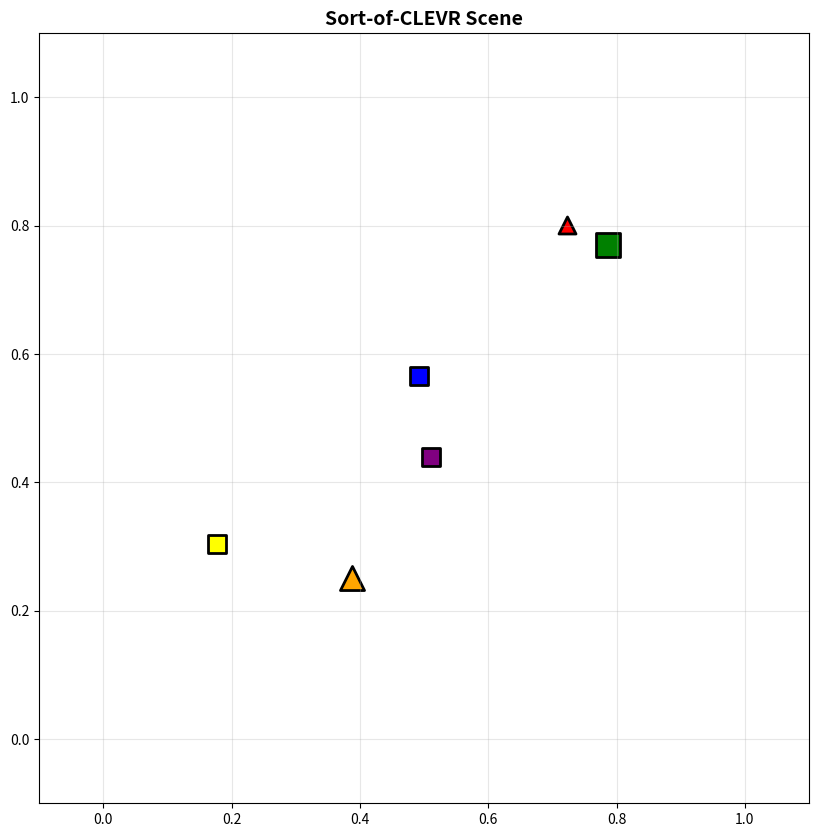
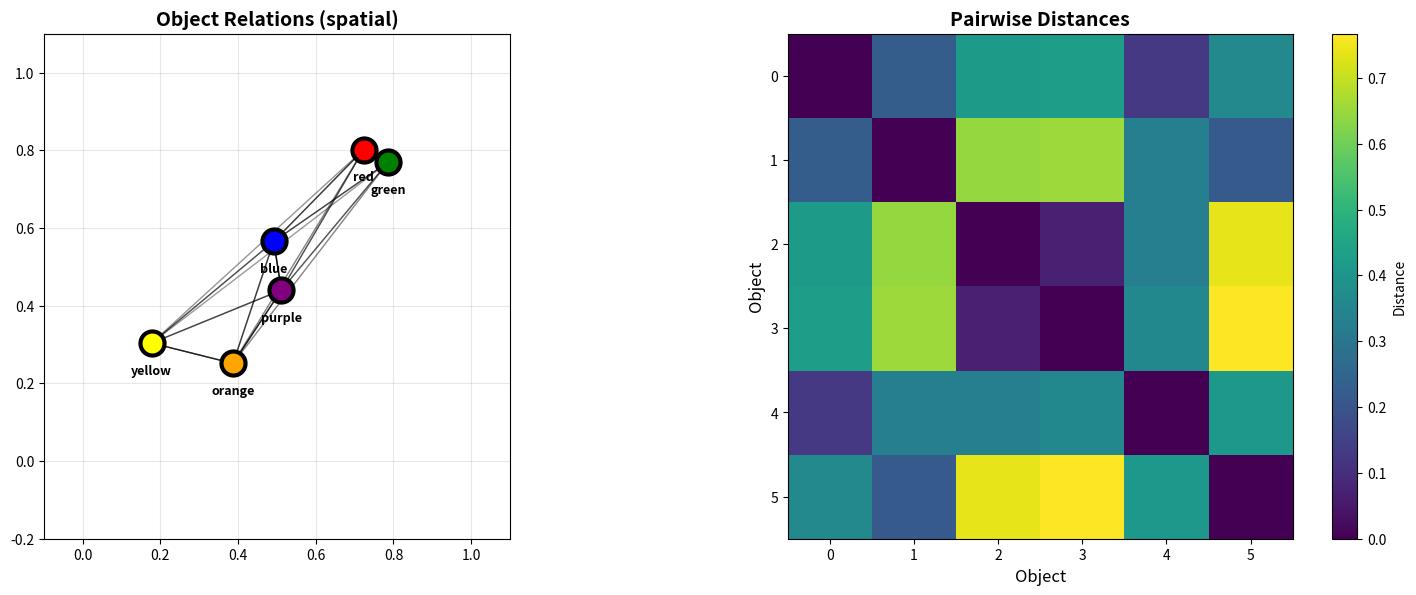

The matplotlib source for these figures, in order:
import numpy as np
import matplotlib.pyplot as plt
from itertools import combinations

np.random.seed(42)

def relu(x):
    """
    Compute relu.
    
    Args:
        x: Input data.
    Returns:
        Computed result.
    """
    return np.maximum(0, x)

class MLP:
    """Simple multi-layer perceptron"""
    def __init__(self, input_dim, hidden_dims, output_dim):
        """
        Initialize the instance.
        
        Args:
            input_dim: Dimension size.
            hidden_dims: Dimension size.
            output_dim: Dimension size.
        Returns:
            Computed result.
        """
        self.layers = []
        
        # Create layers
        dims = [input_dim] + hidden_dims + [output_dim]
        for i in range(len(dims) - 1):
            W = np.random.randn(dims[i+1], dims[i]) * 0.01
            b = np.zeros((dims[i+1], 1))
            self.layers.append((W, b))
    
    def forward(self, x):
        """
        Run the forward pass value.
        
        Args:
            x: Input data.
        Returns:
            Computed result.
        """
        if len(x.shape) == 1:
            x = x.reshape(-1, 1)
        
        for i, (W, b) in enumerate(self.layers):
            x = np.dot(W, x) + b
            # ReLU for all but last layer
            if i < len(self.layers) - 1:
                x = relu(x)
        
        return x.flatten()

# Test MLP
mlp = MLP(input_dim=10, hidden_dims=[20, 20], output_dim=5)
test_input = np.random.randn(10)
output = mlp.forward(test_input)
print(f"MLP output shape: {output.shape}")

class RelationNetwork:
    """
    Relation Network for reasoning about object relationships
    
    RN(O) = f_φ( Σ_{i,j} g_θ(o_i, o_j, q) )
    """
    def __init__(self, object_dim, query_dim, g_hidden_dims, f_hidden_dims, output_dim):
        """
        Initialize the instance.
        
        Args:
            object_dim: Dimension size.
            query_dim: Dimension size.
            g_hidden_dims: Dimension size.
            f_hidden_dims: Dimension size.
            output_dim: Dimension size.
        Returns:
            Computed result.
        """
        # g_θ: processes pairs of objects + query
        g_input_dim = object_dim * 2 + query_dim
        g_output_dim = g_hidden_dims[-1] if g_hidden_dims else 256
        self.g_theta = MLP(g_input_dim, g_hidden_dims[:-1], g_output_dim)
        
        # f_φ: processes aggregated relations
        f_input_dim = g_output_dim
        self.f_phi = MLP(f_input_dim, f_hidden_dims, output_dim)
    
    def forward(self, objects, query):
        """
        Run the forward pass value.
        
        Args:
            objects: Input parameter.
            query: Input parameter.
        Returns:
            Computed result.
        """
        n_objects = len(objects)
        
        # Compute relations for all pairs
        relations = []
        
        for i in range(n_objects):
            for j in range(n_objects):
                # Concatenate object pair + query
                pair_input = np.concatenate([objects[i], objects[j], query])
                
                # Apply g_θ to compute relation
                relation = self.g_theta.forward(pair_input)
                relations.append(relation)
        
        # Aggregate relations (sum)
        aggregated = np.sum(relations, axis=0)
        
        # Apply f_φ to get final output
        output = self.f_phi.forward(aggregated)
        
        return output

# Create relation network
rn = RelationNetwork(
    object_dim=8,
    query_dim=4,
    g_hidden_dims=[32, 32, 32],
    f_hidden_dims=[64, 32],
    output_dim=10  # e.g., 10 answer classes
)

# Test with sample objects
test_objects = [np.random.randn(8) for _ in range(5)]
test_query = np.random.randn(4)

output = rn.forward(test_objects, test_query)
print(f"\nRelation Network output: {output[:5]}...")
print(f"Output shape: {output.shape}")

class SortOfCLEVR:
    """Generate Sort-of-CLEVR dataset"""
    def __init__(self):
        """
        Initialize the instance.
        
        Args:
            None.
        Returns:
            Computed result.
        """
        self.colors = ['red', 'blue', 'green', 'orange', 'yellow', 'purple']
        self.shapes = ['circle', 'square', 'triangle']
        self.sizes = ['small', 'large']
    
    def generate_scene(self, n_objects=6):
        """
        Generate scene.
        
        Args:
            n_objects: Input parameter.
        Returns:
            Computed result.
        """
        objects = []
        used_colors = set()
        
        for i in range(n_objects):
            # Random position
            x = np.random.uniform(0, 1)
            y = np.random.uniform(0, 1)
            
            # Unique color
            available_colors = [c for c in range(len(self.colors)) if c not in used_colors]
            if not available_colors:
                break
            color_idx = np.random.choice(available_colors)
            used_colors.add(color_idx)
            
            # Random shape and size
            shape_idx = np.random.randint(len(self.shapes))
            size_idx = np.random.randint(len(self.sizes))
            
            objects.append({
                'x': x,
                'y': y,
                'color': color_idx,
                'shape': shape_idx,
                'size': size_idx
            })
        
        return objects
    
    def generate_question(self, scene, question_type='relational'):
        """
        Generate question.
        
        Args:
            scene: Input parameter.
            question_type: Input parameter.
        Returns:
            Computed result.
        """
        if question_type == 'relational':
            # Pick a reference object
            ref_obj = np.random.choice(scene)
            
            # Find closest object
            min_dist = float('inf')
            closest_obj = None
            for obj in scene:
                if obj is ref_obj:
                    continue
                dist = np.sqrt((obj['x'] - ref_obj['x'])**2 + (obj['y'] - ref_obj['y'])**2)
                if dist < min_dist:
                    min_dist = dist
                    closest_obj = obj
            
            question = f"Shape of object closest to {self.colors[ref_obj['color']]}?"
            answer = closest_obj['shape']
            
        else:  # non-relational
            # Pick a random object
            obj = np.random.choice(scene)
            question = f"What is the shape of the {self.colors[obj['color']]} object?"
            answer = obj['shape']
        
        return question, answer, question_type

# Generate sample scene
dataset = SortOfCLEVR()
scene = dataset.generate_scene(n_objects=6)

print("Generated scene:")
for i, obj in enumerate(scene):
    print(f"  Object {i}: {dataset.colors[obj['color']]:8s} "
          f"{dataset.shapes[obj['shape']]:8s} {dataset.sizes[obj['size']]:6s} "
          f"at ({obj['x']:.2f}, {obj['y']:.2f})")

# Generate questions
print("\nSample questions:")
for qtype in ['non-relational', 'relational', 'relational']:
    q, a, t = dataset.generate_question(scene, qtype)
    print(f"  [{t:15s}] {q}")
    print(f"  Answer: {dataset.shapes[a]}")

def visualize_scene(scene, dataset):
    """
    Visualize scene.
    
    Args:
        scene: Input parameter.
        dataset: Input parameter.
    Returns:
        None.
    """
    fig, ax = plt.subplots(figsize=(10, 10))
    
    # Color mapping
    color_map = {
        'red': 'red',
        'blue': 'blue',
        'green': 'green',
        'orange': 'orange',
        'yellow': 'yellow',
        'purple': 'purple'
    }
    
    for obj in scene:
        x, y = obj['x'], obj['y']
        color = color_map[dataset.colors[obj['color']]]
        shape = dataset.shapes[obj['shape']]
        size = 300 if obj['size'] == 1 else 150
        
        if shape == 'circle':
            ax.scatter([x], [y], s=size, c=color, marker='o', edgecolors='black', linewidths=2)
        elif shape == 'square':
            ax.scatter([x], [y], s=size, c=color, marker='s', edgecolors='black', linewidths=2)
        else:  # triangle
            ax.scatter([x], [y], s=size, c=color, marker='^', edgecolors='black', linewidths=2)
    
    ax.set_xlim(-0.1, 1.1)
    ax.set_ylim(-0.1, 1.1)
    ax.set_aspect('equal')
    ax.set_title('Sort-of-CLEVR Scene', fontsize=14, fontweight='bold')
    ax.grid(True, alpha=0.3)
    plt.show()

visualize_scene(scene, dataset)

def encode_object(obj, dataset):
    """
    Encode object.
    
    Args:
        obj: Input parameter.
        dataset: Input parameter.
    Returns:
        encoding: Input parameter.
    """
    # Position
    pos = np.array([obj['x'], obj['y']])
    
    # One-hot encodings
    color_oh = np.zeros(len(dataset.colors))
    color_oh[obj['color']] = 1
    
    shape_oh = np.zeros(len(dataset.shapes))
    shape_oh[obj['shape']] = 1
    
    size_oh = np.zeros(len(dataset.sizes))
    size_oh[obj['size']] = 1
    
    # Concatenate
    encoding = np.concatenate([pos, color_oh, shape_oh, size_oh])
    return encoding

def encode_question(question_text, ref_color, dataset):
    """
    Encode question.
    
    Args:
        question_text: Input parameter.
        ref_color: Input parameter.
        dataset: Input parameter.
    Returns:
        Computed result.
    """
    # One-hot for reference color
    color_oh = np.zeros(len(dataset.colors))
    if ref_color is not None:
        color_oh[ref_color] = 1
    
    # Question type (simplified: 1 for relational, 0 for non-relational)
    is_relational = 1.0 if 'closest' in question_text else 0.0
    
    return np.concatenate([color_oh, [is_relational]])

# Test encoding
obj_encoding = encode_object(scene[0], dataset)
print(f"Object encoding shape: {obj_encoding.shape}")
print(f"Object encoding: {obj_encoding}")

q_encoding = encode_question("Shape of object closest to red?", 0, dataset)
print(f"\nQuestion encoding shape: {q_encoding.shape}")

# Create relation network with correct dimensions
object_dim = 2 + len(dataset.colors) + len(dataset.shapes) + len(dataset.sizes)
query_dim = len(dataset.colors) + 1

rn_visual = RelationNetwork(
    object_dim=object_dim,
    query_dim=query_dim,
    g_hidden_dims=[64, 64, 32],
    f_hidden_dims=[64, 32],
    output_dim=len(dataset.shapes)  # Predict shape
)

# Encode scene
encoded_objects = [encode_object(obj, dataset) for obj in scene]

# Generate question
question, answer, qtype = dataset.generate_question(scene, 'relational')

# Extract reference color from question (simplified)
ref_color = None
for i, color in enumerate(dataset.colors):
    if color in question.lower():
        ref_color = i
        break

encoded_question = encode_question(question, ref_color, dataset)

# Run relation network
prediction = rn_visual.forward(encoded_objects, encoded_question)
predicted_shape = np.argmax(prediction)

print(f"Question: {question}")
print(f"True answer: {dataset.shapes[answer]}")
print(f"Predicted answer: {dataset.shapes[predicted_shape]}")
print(f"\n(Model is untrained, so random prediction)")

# Compute pairwise distances (example of relations)
n_objects = len(scene)
distance_matrix = np.zeros((n_objects, n_objects))

for i in range(n_objects):
    for j in range(n_objects):
        dist = np.sqrt((scene[i]['x'] - scene[j]['x'])**2 + 
                      (scene[i]['y'] - scene[j]['y'])**2)
        distance_matrix[i, j] = dist

# Visualize
fig, (ax1, ax2) = plt.subplots(1, 2, figsize=(16, 6))

# Scene with connections
color_map = {'red': 'red', 'blue': 'blue', 'green': 'green', 
            'orange': 'orange', 'yellow': 'yellow', 'purple': 'purple'}

for i, obj_i in enumerate(scene):
    for j, obj_j in enumerate(scene):
        if i != j:
            # Draw connection (thicker = closer)
            dist = distance_matrix[i, j]
            alpha = np.exp(-dist * 2)  # Closer objects = higher alpha
            ax1.plot([obj_i['x'], obj_j['x']], [obj_i['y'], obj_j['y']], 
                    'k-', alpha=alpha, linewidth=1)

for obj in scene:
    color = color_map[dataset.colors[obj['color']]]
    ax1.scatter([obj['x']], [obj['y']], s=300, c=color, 
               edgecolors='black', linewidths=3, zorder=5)
    ax1.text(obj['x'], obj['y']-0.08, dataset.colors[obj['color']], 
            ha='center', fontsize=9, fontweight='bold')

ax1.set_xlim(-0.1, 1.1)
ax1.set_ylim(-0.2, 1.1)
ax1.set_aspect('equal')
ax1.set_title('Object Relations (spatial)', fontsize=14, fontweight='bold')
ax1.grid(True, alpha=0.3)

# Distance matrix
im = ax2.imshow(distance_matrix, cmap='viridis')
ax2.set_xlabel('Object', fontsize=12)
ax2.set_ylabel('Object', fontsize=12)
ax2.set_title('Pairwise Distances', fontsize=14, fontweight='bold')
plt.colorbar(im, ax=ax2, label='Distance')

plt.tight_layout()
plt.show()

print(f"\nRelation Network considers ALL {n_objects * (n_objects - 1)} pairs!")

# Test that RN is invariant to object order
test_objects = [np.random.randn(object_dim) for _ in range(4)]
test_query = np.random.randn(query_dim)

# Original order
output1 = rn_visual.forward(test_objects, test_query)

# Shuffled order
shuffled_objects = test_objects.copy()
np.random.shuffle(shuffled_objects)
output2 = rn_visual.forward(shuffled_objects, test_query)

# Check if outputs are the same
diff = np.linalg.norm(output1 - output2)

print("Permutation Invariance Test:")
print(f"Original output: {output1[:4]}...")
print(f"Shuffled output: {output2[:4]}...")
print(f"Difference: {diff:.10f}")
print(f"\n{'✓ PASSED' if diff < 1e-10 else '✗ FAILED'}: RN is permutation invariant!")

class BaselineNetwork:
    """
    Baseline: just concatenate all objects + query, no explicit relations
    """
    def __init__(self, object_dim, query_dim, max_objects, output_dim):
        """
        Initialize the instance.
        
        Args:
            object_dim: Dimension size.
            query_dim: Dimension size.
            max_objects: Input parameter.
            output_dim: Dimension size.
        Returns:
            Computed result.
        """
        # Concatenate all objects + query
        input_dim = object_dim * max_objects + query_dim
        self.mlp = MLP(input_dim, [128, 64], output_dim)
        self.max_objects = max_objects
        self.object_dim = object_dim
    
    def forward(self, objects, query):
        """
        Run the forward pass value.
        
        Args:
            objects: Input parameter.
            query: Input parameter.
        Returns:
            Computed result.
        """
        # Pad or truncate to max_objects
        padded = []
        for i in range(self.max_objects):
            if i < len(objects):
                padded.append(objects[i])
            else:
                padded.append(np.zeros(self.object_dim))
        
        # Concatenate everything
        concat = np.concatenate(padded + [query])
        return self.mlp.forward(concat)

# Create baseline
baseline = BaselineNetwork(object_dim, query_dim, max_objects=10, output_dim=len(dataset.shapes))

# Test
baseline_output = baseline.forward(encoded_objects, encoded_question)

print("Baseline Network (no explicit relations):")
print(f"Output: {baseline_output}")
print(f"\nBaseline doesn't explicitly reason about pairs!")